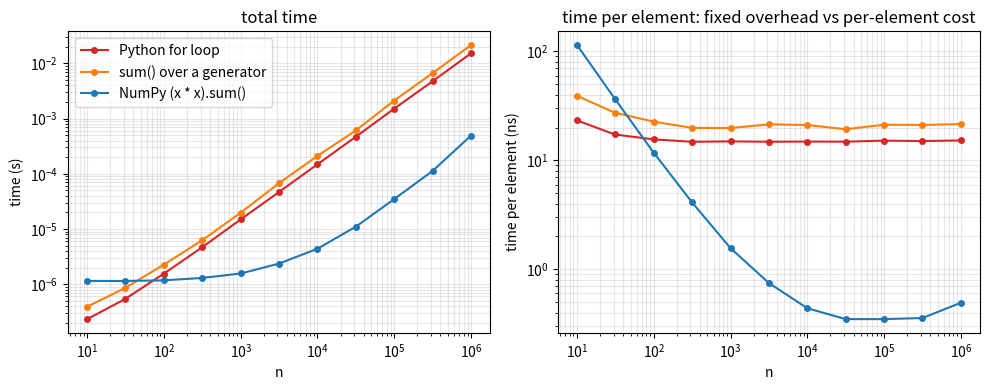

Source code (Python):
"""Run time of the sum of squares of n numbers: a Python loop over a list,
the built-in sum over a generator, and NumPy, measured on the build machine."""

import timeit

import numpy as np
import matplotlib.pyplot as plt


def best_time(func, target=0.05):
    """Best of 3 runs of `func`, each repeated until it takes about `target` s."""
    number = 1
    while timeit.timeit(func, number=number) < target / 10 and number < 10**6:
        number *= 10
    return min(timeit.repeat(func, number=number, repeat=3)) / number


def py_loop(xs):
    s = 0.0
    for v in xs:
        s += v * v
    return s


sizes = np.unique(np.logspace(1, 6, 11).astype(int))
results = {"Python for loop": [], "sum() over a generator": [], "NumPy (x * x).sum()": []}
for n in sizes:
    xs = [float(i) for i in range(n)]
    x = np.array(xs)
    results["Python for loop"].append(best_time(lambda: py_loop(xs)))
    results["sum() over a generator"].append(best_time(lambda: sum(v * v for v in xs)))
    results["NumPy (x * x).sum()"].append(best_time(lambda: (x * x).sum()))

fig, (ax1, ax2) = plt.subplots(1, 2, figsize=(10, 4))
for (label, t), color in zip(results.items(), ["C3", "C1", "C0"]):
    t = np.array(t)
    ax1.loglog(sizes, t, "o-", color=color, ms=4, label=label)
    ax2.semilogx(sizes, t / sizes * 1e9, "o-", color=color, ms=4, label=label)
ax1.set_xlabel("n")
ax1.set_ylabel("time (s)")
ax1.set_title("total time")
ax1.grid(alpha=0.3, which="both")
ax1.legend()
ax2.set_yscale("log")
ax2.set_xlabel("n")
ax2.set_ylabel("time per element (ns)")
ax2.set_title("time per element: fixed overhead vs per-element cost")
ax2.grid(alpha=0.3, which="both")
fig.tight_layout()
